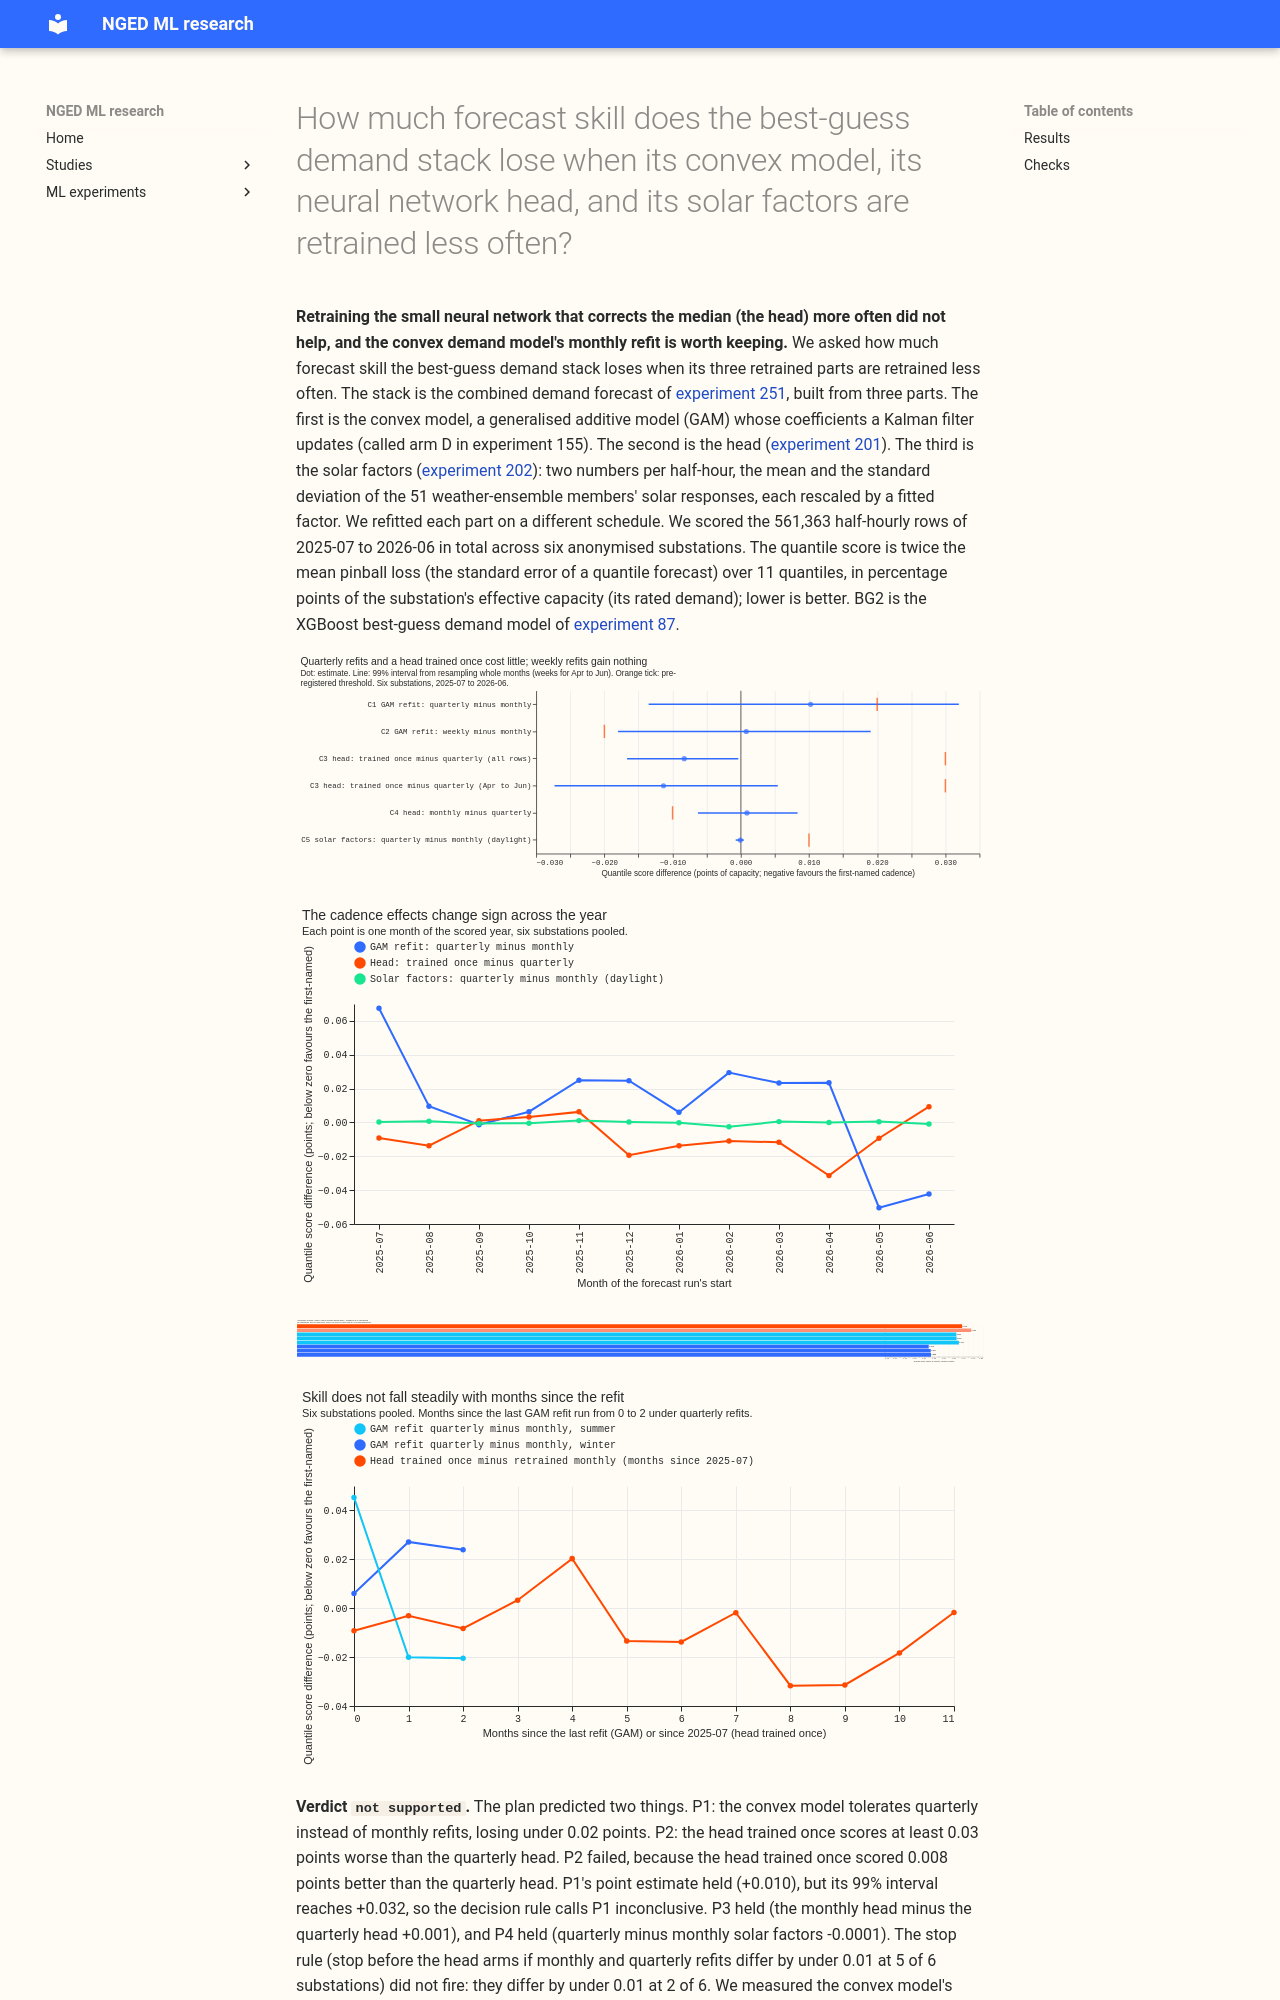

repository: openclimatefix/nged-ml-research · page: ml-experiments/00278-stack-retraining-cadence/result/index.html · generator: mkdocs

---
id: '00278'
slug: stack-retraining-cadence
title: >-
  How much forecast skill does the best-guess demand stack lose when its convex model, its neural
  network head, and its solar factors are retrained less often?
theme: production-reference-and-best-guess
also_relevant_to:
- retraining-and-training-history
status: done
size: >-
  medium. Stored: private files under data/ml-experiments/00278-stack-retraining-cadence/ only.
  Serving path: not touched. Degradation rule: not touched. Designs: more than one is defensible
  (which stage of the stack carries the cadence contrast, how a retrained head is trained); the plan
  pre-registers one of each. Callers: this folder's scripts, copied from experiments 136, 155, 201,
  and 202, which call reviewed `studies.*` modules without changing them. Refits the convex model at
  a new cadence and retrains the neural network head; no download.
hypothesis: >-
  The best-guess stack (arm D, the neural network head, and the two-number solar summary) needs its
  neural network head retrained at least quarterly, but its convex model (a generalised additive
  model with a Kalman filter on its coefficients) tolerates quarterly instead of monthly refits,
  because the filter absorbs the drift between refits.
prediction: >-
  Written before any score is read; each can fail. (P1) Arm D with quarterly refits scores under
  0.02 points worse than arm D with monthly refits on the six-substation quantile score. (P2) The
  head trained once before 2025-07 scores at least 0.03 points worse than a quarterly retrained head
  on the rows of the last quarter of the scored year (2026-04 to 2026-06). (P3) A monthly retrained
  head scores within 0.01 points of a quarterly retrained head. (P4) Quarterly solar factors score
  within 0.01 points of monthly solar factors on daylight rows. The stack's convex model already
  refits monthly (experiment 136), not weekly, and experiment 136 found weekly minus monthly at
  +0.004, so weekly refits are expected to add nothing.
decision_rule: >-
  Contrasts are read on the six-substation quantile score with the whole-month paired bootstrap, as
  99% two-sided intervals (a Bonferroni correction for five contrasts at the 5% level). A cadence is
  adequate when the upper end of its interval is below its threshold, and needed when the lower end
  is above its threshold; an interval that is neither is inconclusive. The thresholds are cost-set:
  a cadence change adds no model, data source, or pipeline step to the stack and only trades fit
  time against skill, so the threshold is the smallest loss worth the saving. C1, quarterly minus
  monthly GAM refits: +0.02 points. C2, weekly minus monthly GAM refits: -0.02 points (weekly is
  worth porting only if it is at least 0.02 better). C3, head trained once minus head retrained
  quarterly, on the rows of 2026-04 to 2026-06: +0.03 points. C4, monthly retrained head minus
  quarterly retrained head: -0.01 points. C5, quarterly minus monthly solar factors on daylight
  rows: +0.01 points. P1 is judged on C1 and P2 on C3 (P2 holds when C3's lower end is above 0
  and its point estimate is at least 0.03). Stop rule: if monthly and quarterly GAM refits differ by
  under 0.01 points at 5 of 6 substations, stop before the head arms and report the GAM result; the
  verdict is then `partly supported` at best, and the head half is recorded as not tested. The solar
  factor arm (C5) is cheap and runs regardless. `supported` needs P1 and P2; `partly supported`
  needs exactly one of them (or P1 with the head not tested); `not supported` otherwise.
benchmark: >-
  Arm D with monthly refits (experiment 155's arm D, rebuilt here and gated against its stored
  forecasts), the stack of experiment 251, and BG2 with weekly and monthly refits (experiment 87).
row_set_id: fold_a_daily_gap_v1
metric: >-
  Quantile score (twice the mean pinball loss over 11 quantiles, in points of effective capacity),
  mean absolute error of the median, and tail-weighted CRPS at the 95th percentile of earlier
  power, by months since the last refit, in winter (November to March) and summer (April to
  September) separately; coverage and pinball loss at q01, q05, q95, q99.
code: ml-experiments/00278-stack-retraining-cadence/
verdict: not supported
best_arm: >-
  Head trained once (the current stack), 2.578 points against 2.587 for the head retrained
  quarterly or monthly, on six substations over 2025-07 to 2026-06 (once minus quarterly -0.008,
  99% interval -0.017 to 0.000)
headline: >-
  Retraining the network head quarterly or monthly does not beat training it once (once minus
  quarterly -0.008 points; the plan predicted +0.03 or more). Quarterly instead of monthly refits
  of the convex model scored 0.010 points worse overall (99% interval -0.014 to +0.032) and 0.022
  worse in winter (95% interval +0.014 to +0.027). Quarterly solar factors are level with monthly ones
  (-0.0001).
lessons:
  - >-
    The stack's convex model already refits monthly, not weekly. Weekly refits add nothing (+0.001,
    99% interval -0.018 to +0.019), and a monthly refit costs 0.4 s per substation, so refitting
    monthly instead of quarterly saves almost no time.
  - >-
    The head's skill does not fade over 12 months: the head trained once is level with or ahead of
    heads retrained every quarter or month, and the same pipeline's head trained at 2025-07 and
    never retrained is also level with the quarterly head (-0.004, 95% interval -0.013 to +0.003).
  - >-
    At every head cadence we tried, the stack on the monthly convex model scored 2.578 to 2.588,
    below BG2 refitted weekly (2.715) or monthly (2.752); we report no paired interval for this.
production_status: not-for-production
adopted_in: none
date: 2026-10-23
take_home_message: >-
  Retraining the small neural network that corrects the demand forecast's median, every quarter or
  every month, scored no better than training it once before the scored year, so it needs no
  retraining schedule over a year. The convex demand model should keep its monthly refits, which
  take 0.4 s per substation: refitting quarterly instead scored 0.010 points worse overall (not shown
  to be acceptable) and weekly refits gained nothing. Refitting the two solar factors quarterly
  instead of monthly changed nothing.
advice:
  - >-
    Keep the convex model's monthly refits, because a refit costs 0.4 s per substation and quarterly
    refits were not shown adequate (C1, figure 1; post hoc winter +0.022).
  - >-
    Do not refit the convex model weekly for the stack: weekly minus monthly was +0.001 points (C2).
  - >-
    Train the network head once on all history and leave it for a year in the first release; a
    retrained head scored no better (C3, figure 1), and retest only if the demand pattern changes.
  - >-
    Refit the two solar factors quarterly if a monthly job is inconvenient: the difference was
    -0.0001 points on daylight rows (C5).
  - >-
    Average three seeds when a head is retrained, because single seeds of one head scored 2.589 to
    2.609 against 2.582 for their average (checks bullet below).
---
